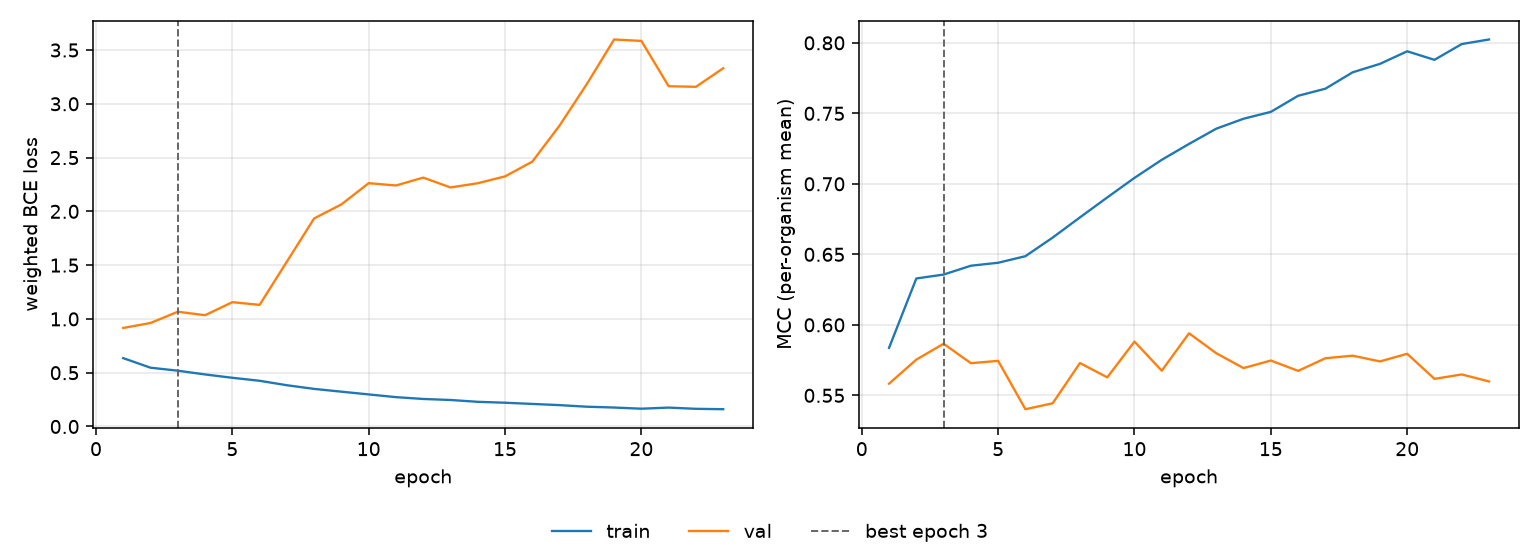

The file beside this chart, header and first rows:
epoch, tr_loss, vl_loss, tr_mcc, vl_mcc, is_best
1, 0.6353, 0.916, 0.5837, 0.5583, False
2, 0.5465, 0.9622, 0.6329, 0.5754, False
3, 0.5188, 1.067, 0.6357, 0.5866, True
4, 0.4838, 1.034, 0.6419, 0.5728, False
5, 0.4527, 1.156, 0.644, 0.5745, False
6, 0.4249, 1.131, 0.6487, 0.5402, False
7, 0.3835, 1.533, 0.6619, 0.5444, False
8, 0.3495, 1.934, 0.6762, 0.5729, False
9, 0.3235, 2.065, 0.6904, 0.5628, False
10, 0.2981, 2.262, 0.7042, 0.5881, False
11, 0.2728, 2.24, 0.7171, 0.5675, False
12, 0.2558, 2.314, 0.7283, 0.594, False
13, 0.2464, 2.222, 0.7391, 0.5799, False
14, 0.2293, 2.261, 0.7462, 0.5693, False
15, 0.2209, 2.325, 0.751, 0.5747, False
16, 0.2098, 2.462, 0.7625, 0.5674, False
17, 0.1985, 2.798, 0.7675, 0.5763, False
18, 0.1838, 3.184, 0.7791, 0.5781, False
19, 0.1761, 3.598, 0.7851, 0.5741, False
20, 0.1652, 3.585, 0.794, 0.5795, False
21, 0.1756, 3.163, 0.788, 0.5617, False
22, 0.1642, 3.158, 0.7991, 0.5648, False
23, 0.1606, 3.331, 0.8024, 0.5599, False
